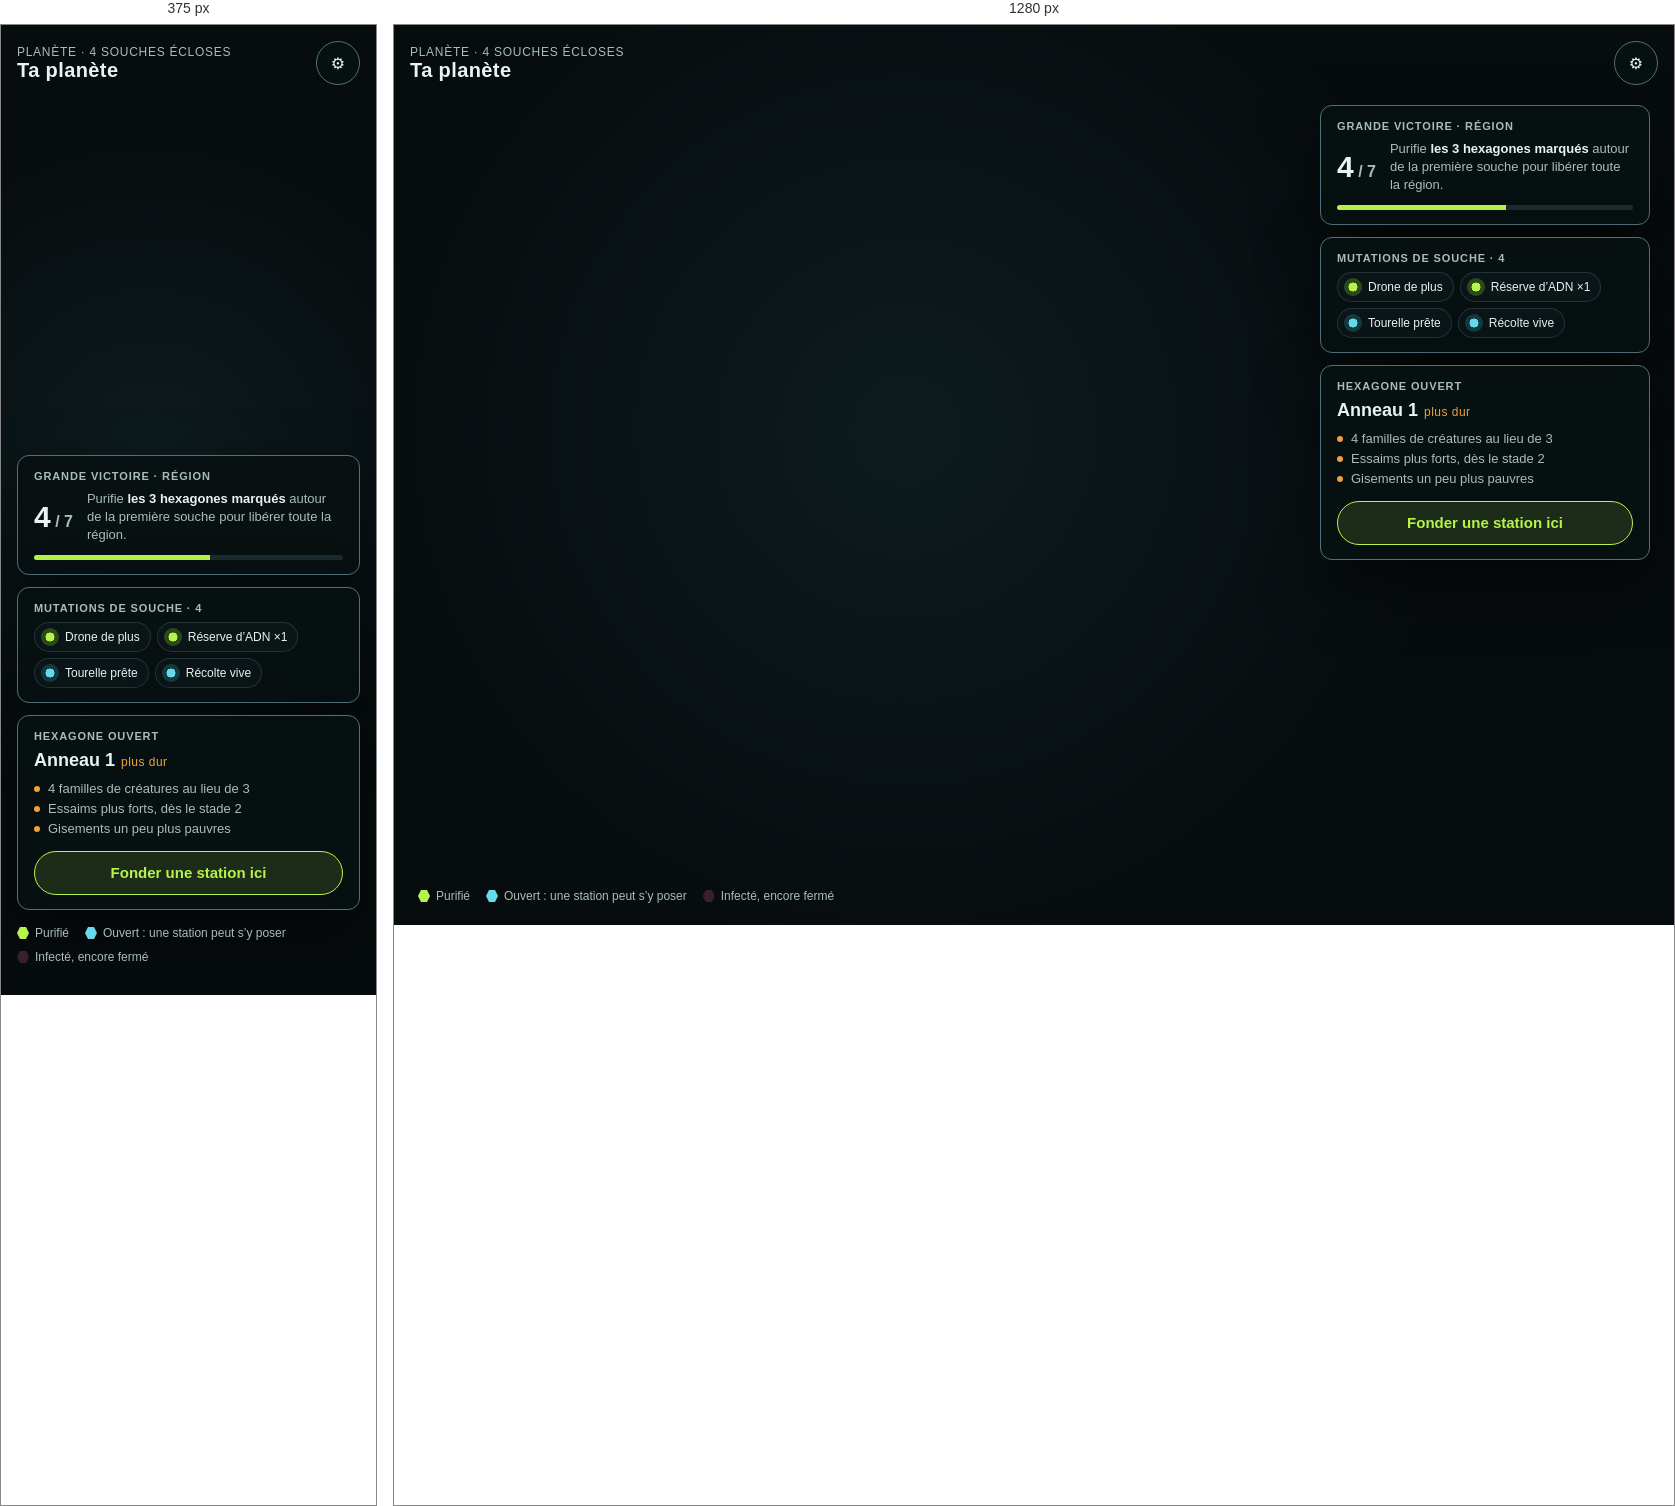
Rendered at 375 px and 1280 px, left to right.

<!-- file: endgame-planet.html -->
<!doctype html>
<html lang="fr"><head><meta charset="utf-8"><meta name="viewport" content="width=device-width,initial-scale=1">
<title>Planète purifiée</title>
<link href="https://fonts.googleapis.com/css2?family=Barlow:wght@400;500;600&family=Chakra+Petch:wght@500;600;700&display=swap" rel="stylesheet">
<style>
/* Mockup for item_025, item_027 and item_028 (req_001): the planet screen with purified, open and locked hexagons and the region progress. */
:root{--night:#070C0E;--membrane:rgba(8,16,18,.94);--edge:#52707A;--line:rgba(82,112,122,.35);--ink:#E9F3EF;--muted:#A9BDB8;--dim:#6E8580;--acid:#B7F34A;--cyan:#66D9EA;--alarm:#FF6B74;--amber:#F0A03C;--display:'Chakra Petch',Verdana,sans-serif;--body:'Barlow',Arial,sans-serif}
*{box-sizing:border-box}
body{margin:0;min-height:100vh;background:radial-gradient(circle at 40% 45%,#0D1B1F 0,#070C0E 60%);color:var(--ink);font-family:var(--body);overflow:hidden}
.top{position:absolute;top:16px;left:16px;right:16px;display:flex;justify-content:space-between;align-items:center;z-index:2}
.top h1{margin:0;font:700 20px var(--display);letter-spacing:.02em}.top h1 small{display:block;font:500 12px var(--body);color:var(--muted);letter-spacing:.06em;text-transform:uppercase}
.node{width:44px;height:44px;border-radius:50%;border:1px solid var(--edge);background:var(--membrane);display:grid;place-items:center;color:var(--ink)}
.stage{position:absolute;inset:0;display:flex;align-items:center;justify-content:center}
svg.globe{width:min(78vh,62vw);height:min(78vh,62vw)}
.side{position:absolute;right:24px;top:80px;width:330px;display:flex;flex-direction:column;gap:12px;z-index:2}
.panel{border:1px solid var(--edge);border-radius:12px;background:var(--membrane);padding:14px 16px;box-shadow:0 24px 60px rgba(0,0,0,.5)}
.label{font:600 11px var(--body);color:var(--muted);letter-spacing:.08em;text-transform:uppercase;margin:0 0 8px}
.region{display:flex;gap:14px;align-items:center}
.region .n{font:700 30px var(--display);white-space:nowrap}.region .n small{font-size:16px;color:var(--muted)}
.region p{margin:0;font-size:13px;line-height:1.4;color:var(--muted)}.region p b{color:var(--ink)}
.bar{margin-top:10px;height:5px;border-radius:3px;background:#1C2B2F;overflow:hidden}.bar i{display:block;height:100%;width:57%;background:var(--acid)}
.mut{display:flex;flex-wrap:wrap;gap:6px}
.chip{display:inline-flex;align-items:center;gap:6px;padding:5px 10px 5px 6px;border-radius:999px;border:1px solid var(--line);background:#0B1417;font-size:12px}
.chip i{width:18px;height:18px;border-radius:50%;background:radial-gradient(circle,var(--acid) 0 35%,#2B4A1A 36%);display:block}
.chip.x i{background:radial-gradient(circle,var(--cyan) 0 35%,#123A40 36%)}
.hex h2{margin:0 0 2px;font:700 18px var(--display)}.hex h2 small{font:500 12px var(--body);color:var(--amber);margin-left:6px;letter-spacing:.04em}
.hex ul{margin:8px 0 12px;padding:0;list-style:none;font-size:13px;line-height:1.55;color:var(--muted)}
.hex li::before{content:"";display:inline-block;width:6px;height:6px;border-radius:50%;background:var(--amber);margin-right:8px;vertical-align:1px}
.go{width:100%;min-height:44px;border-radius:999px;border:1px solid var(--acid);background:rgba(183,243,74,.12);color:var(--acid);font:700 15px var(--display)}
.legend{position:absolute;left:24px;bottom:22px;display:flex;gap:16px;font-size:12px;color:var(--muted);z-index:2}
.legend span::before{content:"";display:inline-block;width:12px;height:12px;margin-right:6px;vertical-align:-2px;clip-path:polygon(25% 0,75% 0,100% 50%,75% 100%,25% 100%,0 50%)}
.legend .p::before{background:var(--acid)}.legend .o::before{background:var(--cyan)}.legend .l::before{background:#3A2128}
@media (max-width:700px){
  body{overflow:auto}
  .stage{position:relative;height:360px;margin-top:70px}
  svg.globe{width:340px;height:340px}
  .side{position:static;width:auto;margin:0 16px 16px}
  .legend{position:static;margin:0 16px 20px;flex-wrap:wrap;gap:10px 16px}
}
</style></head><body>
<div class="top"><h1><small>Planète · 4 souches écloses</small>Ta planète</h1><span class="node" aria-label="Réglages">⚙</span></div>
<div class="stage"><svg class="globe" id="globe" viewBox="-1.08 -1.08 2.16 2.16" aria-label="Planète"></svg></div>
<aside class="side">
  <section class="panel">
    <p class="label">Grande victoire · région</p>
    <div class="region"><span class="n">4<small> / 7</small></span><p>Purifie <b>les 3 hexagones marqués</b> autour de la première souche pour libérer toute la région.</p></div>
    <div class="bar"><i></i></div>
  </section>
  <section class="panel">
    <p class="label">Mutations de souche · 4</p>
    <div class="mut"><span class="chip"><i></i>Drone de plus</span><span class="chip"><i></i>Réserve d’ADN ×1</span><span class="chip x"><i></i>Tourelle prête</span><span class="chip x"><i></i>Récolte vive</span></div>
  </section>
  <section class="panel hex">
    <p class="label">Hexagone ouvert</p>
    <h2>Anneau 1<small>plus dur</small></h2>
    <ul><li>4 familles de créatures au lieu de 3</li><li>Essaims plus forts, dès le stade 2</li><li>Gisements un peu plus pauvres</li></ul>
    <button class="go">Fonder une station ici</button>
  </section>
</aside>
<div class="legend"><span class="p">Purifié</span><span class="o">Ouvert : une station peut s’y poser</span><span class="l">Infecté, encore fermé</span></div>
<script>
// A hexagon grid draped on a sphere: purified ones living green, open ones outlined cyan, the rest infected.
const R = 7, size = 0.105, cells = [];
for (let q = -R; q <= R; q++) for (let r = -R; r <= R; r++) {
  const x = size * 1.5 * q, y = size * Math.sqrt(3) * (r + q / 2);
  if (Math.hypot(x, y) < 1.05) cells.push({q, r, x, y});
}
const key = (q, r) => q + ',' + r;
const purified = new Set(['0,0', '1,0', '0,1', '-1,1']);
const region = [[0,0],[1,0],[0,1],[-1,1],[-1,0],[0,-1],[1,-1]].map(([q, r]) => key(q, r));
const near = (q, r) => [[1,0],[-1,0],[0,1],[0,-1],[1,-1],[-1,1]].map(([a, b]) => key(q + a, r + b));
const open = new Set();
for (const id of purified) { const [q, r] = id.split(',').map(Number); for (const n of near(q, r)) if (!purified.has(n)) open.add(n); }
const shift = [-0.18, 0.12];
const drape = ([x, y]) => { x += shift[0]; y += shift[1]; const d = Math.hypot(x, y), a = Math.min(d, 1.5) * Math.PI / 3.1, k = d ? Math.sin(a) / d : 1; return [x * k, y * k, Math.cos(a)]; };
let out = '<defs><radialGradient id="sea" cx="40%" cy="35%" r="70%"><stop offset="0" stop-color="#2A1A20"/><stop offset=".7" stop-color="#14090D"/><stop offset="1" stop-color="#050203"/></radialGradient><radialGradient id="glow" r=".5"><stop offset="0" stop-color="#B7F34A" stop-opacity=".35"/><stop offset="1" stop-color="#B7F34A" stop-opacity="0"/></radialGradient><radialGradient id="shade" cx="38%" cy="32%" r="75%"><stop offset=".55" stop-color="#000" stop-opacity="0"/><stop offset="1" stop-color="#000" stop-opacity=".75"/></radialGradient></defs>';
out += '<circle r="1.04" fill="#66D9EA" opacity=".06"/><circle r="1" fill="url(#sea)"/>';
out += '<circle cx="-0.15" cy="0.12" r=".42" fill="url(#glow)"/>';
for (const c of cells) {
  const pts = [], id = key(c.q, c.r);
  let front = 0;
  for (let i = 0; i < 6; i++) { const a = Math.PI / 3 * i, p = drape([c.x + size * .94 * Math.cos(a), c.y + size * .94 * Math.sin(a)]); front += p[2]; pts.push(p[0].toFixed(4) + ',' + p[1].toFixed(4)); }
  if (front / 6 < 0.05) continue;
  const lit = front / 6;
  if (purified.has(id)) out += `<polygon points="${pts.join(' ')}" fill="#B7F34A" fill-opacity="${(.25 + .45 * lit).toFixed(2)}" stroke="#D8FF8A" stroke-width=".006"/>`;
  else if (open.has(id)) out += `<polygon points="${pts.join(' ')}" fill="#66D9EA" fill-opacity=".10" stroke="#66D9EA" stroke-width="${id === '1,-1' ? .014 : .007}" ${region.includes(id) ? '' : 'stroke-dasharray=".02 .012"'}/>`;
  else out += `<polygon points="${pts.join(' ')}" fill="#3A2128" fill-opacity="${(.35 + .4 * lit).toFixed(2)}" stroke="#4A2A31" stroke-width=".004"/>`;
  if (region.includes(id) && !purified.has(id)) { const m = drape([c.x, c.y]); out += `<circle cx="${m[0].toFixed(3)}" cy="${m[1].toFixed(3)}" r=".018" fill="#B7F34A"/>`; }
  if (purified.has(id)) { const m = drape([c.x, c.y]); out += `<circle cx="${m[0].toFixed(3)}" cy="${m[1].toFixed(3)}" r=".022" fill="#E9F3EF"/><circle cx="${m[0].toFixed(3)}" cy="${m[1].toFixed(3)}" r=".04" fill="none" stroke="#E9F3EF" stroke-opacity=".5" stroke-width=".004"/>`; }
}
out += '<circle r="1" fill="url(#shade)"/>';
const sel = drape([size * 1.5, size * Math.sqrt(3) * (-1 + .5)]);
out += `<text x="${(sel[0] + .02).toFixed(3)}" y="${(sel[1] - .1).toFixed(3)}" fill="#66D9EA" font-size=".055" font-family="Chakra Petch,Verdana" font-weight="700">ANNEAU 1</text>`;
document.getElementById('globe').innerHTML = out;
</script>
</body></html>